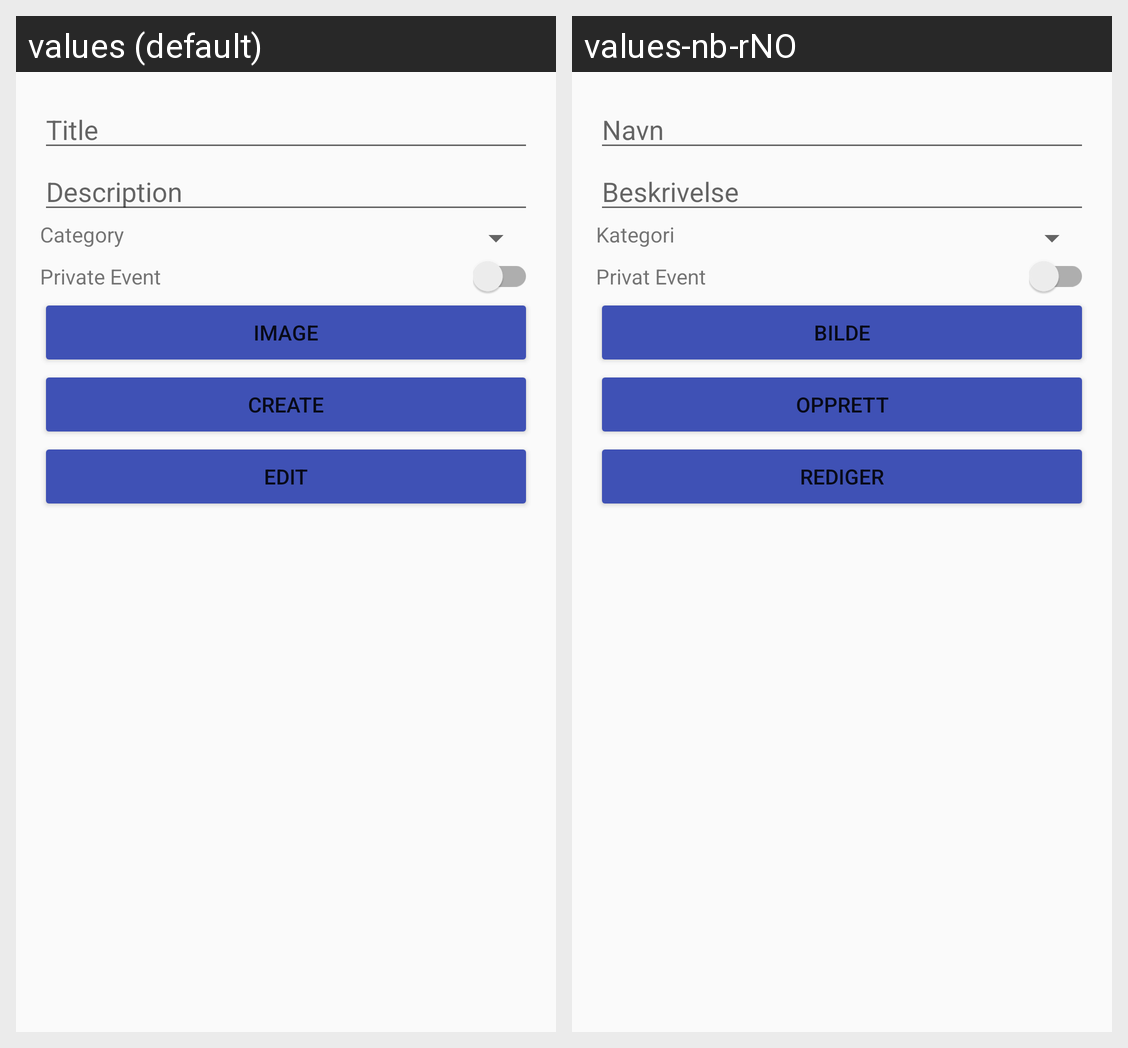

Translations of the strings shown on this Android screen, per locale in the grid:
Android screen res/layout/activity_create_event.xml rendered under 2 locales, left to right: values (default), values-nb-rNO. Device: Nexus 5 (rendered at 1080×1920; each locale shown at half size, 540×960, under a caption strip naming it); theme AppTheme.
Strings drawn on this screen, with the default value and each locale's value (text and hints the layout hard-codes, and strings that could not be matched under every locale, appear in the picture but are not listed):

title_label
  values: Title
  values-nb-rNO: Navn

description_label
  values: Description
  values-nb-rNO: Beskrivelse

event_category_label
  values: Category
  values-nb-rNO: Kategori

private_event_label
  values: Private Event
  values-nb-rNO: Privat Event

image_label
  values: Image
  values-nb-rNO: Bilde

create
  values: Create
  values-nb-rNO: Opprett

edit
  values: Edit
  values-nb-rNO: Rediger
